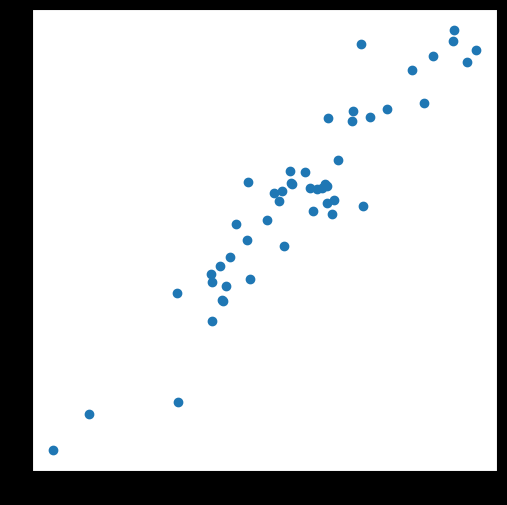
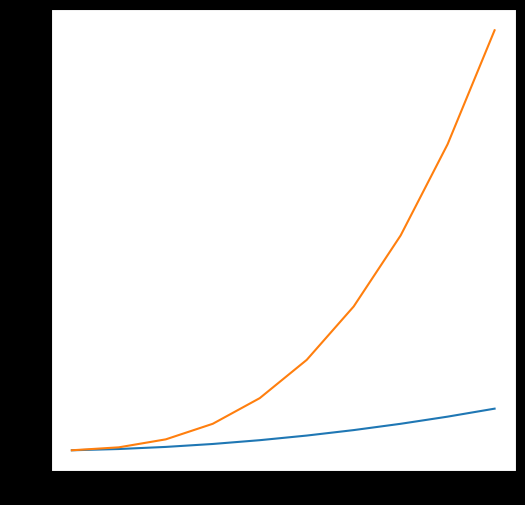
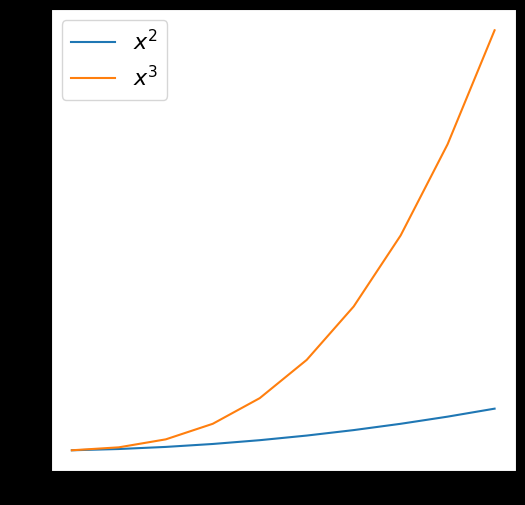
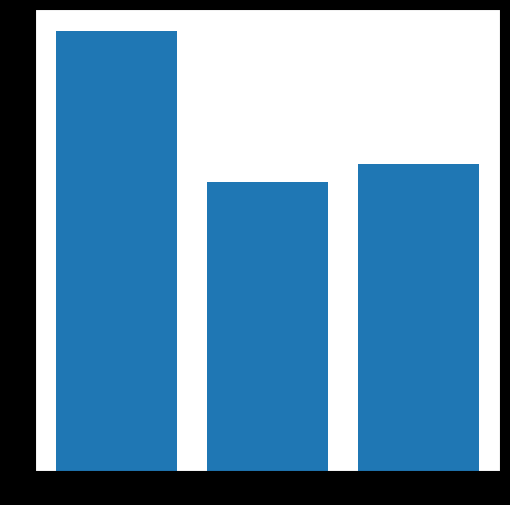
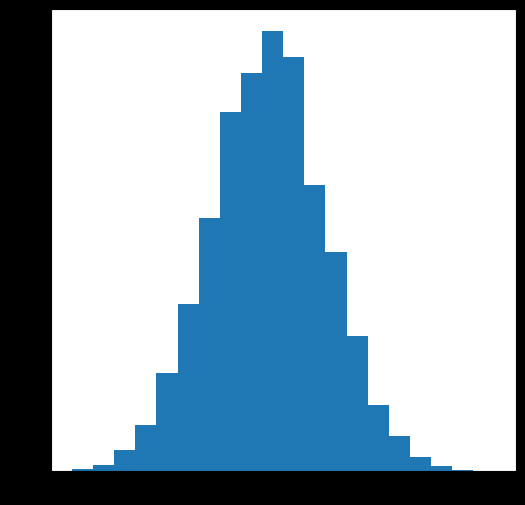
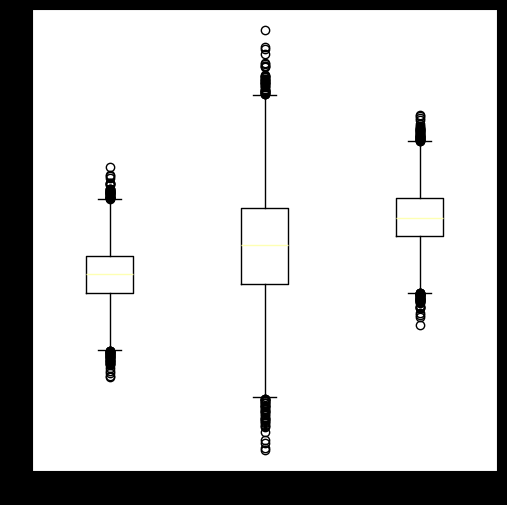
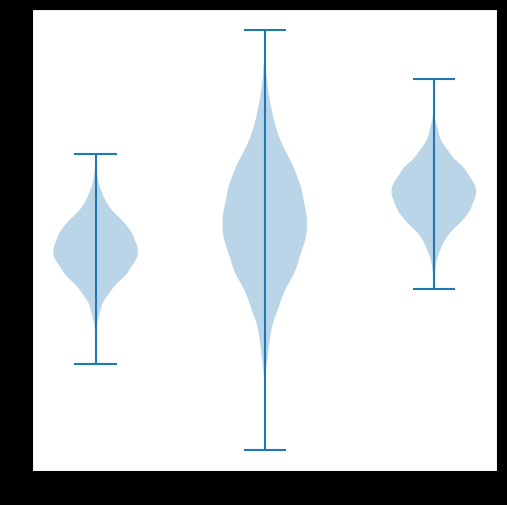
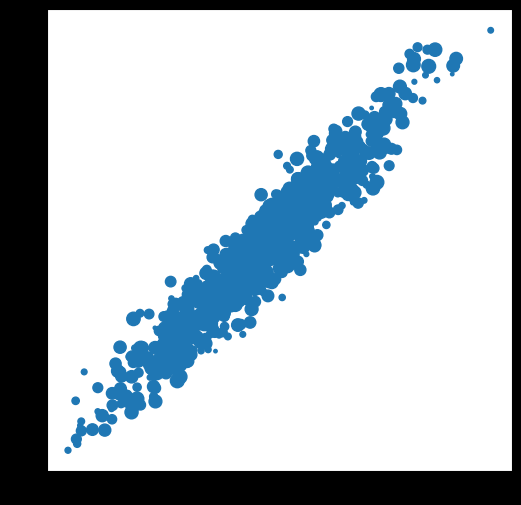
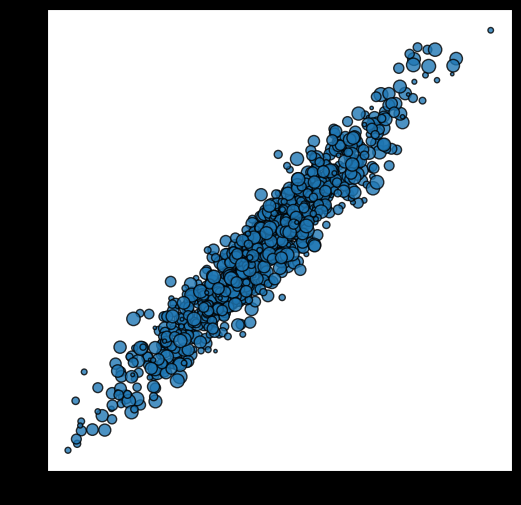
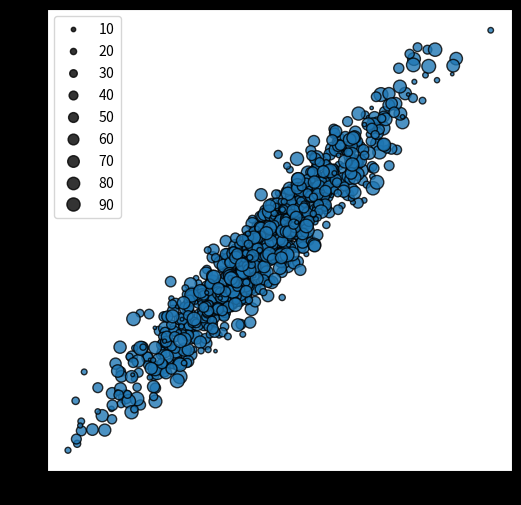
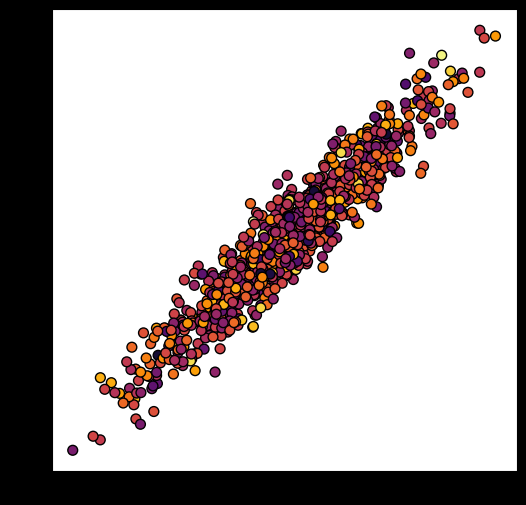
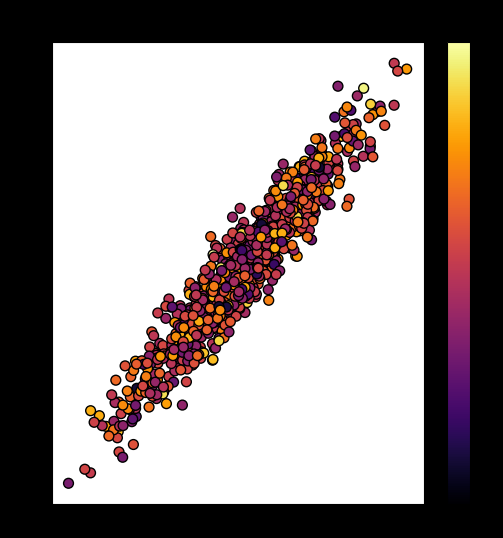
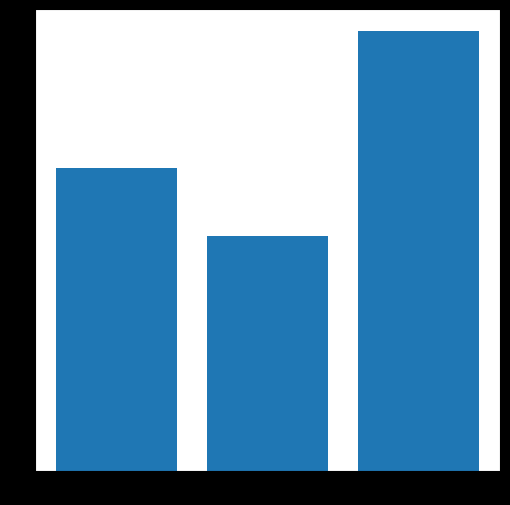
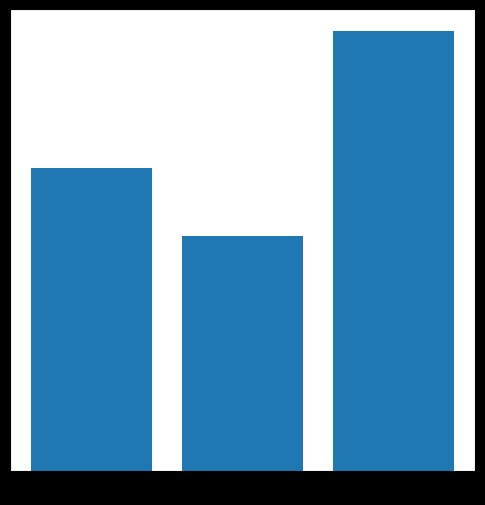
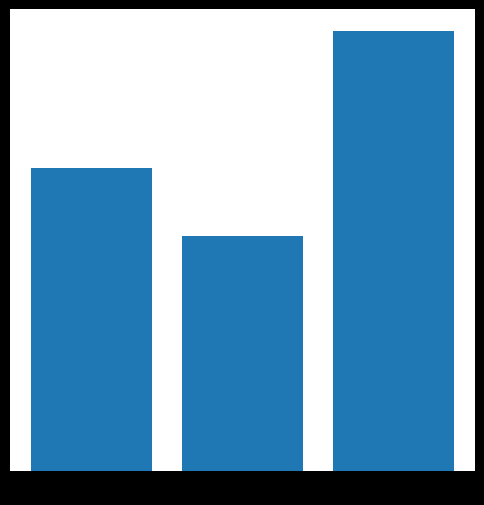
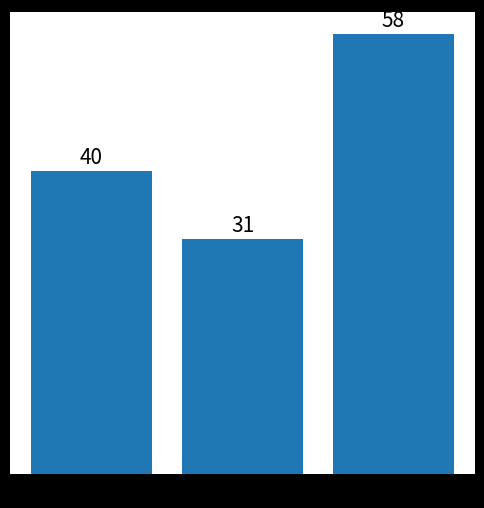

Generate these figures, in order, with matplotlib:
import matplotlib.pyplot as plt
import numpy as np

# Input
x = np.random.randn(1, 50)
y = 3*x + np.random.randn(1, 50)


# Figura principal
fig, ax = plt.subplots(figsize=(6, 6))

# Diagrama de dispersión
ax.scatter(x, y)

plt.show()

# Input
x = np.arange(1, 11, 1)
y = x ** 2
z = x ** 3


# Figura principal
fig, ax = plt.subplots(figsize=(6, 6))

# Figura de líneas
ax.plot(x, y)
ax.plot(x, z)

plt.show()

# Figura principal
fig, ax = plt.subplots(figsize=(6, 6))

# Figura de líneas
ax.plot(x, y, label="$x^{2}$")
ax.plot(x, z, label="$x^{3}$")

# Leyenda
ax.legend(fontsize=16)

plt.show()

# Input
x = np.array(["A", "B", "C"])
y = np.random.randint(1, 100, (3,))


# Figura principal
fig, ax = plt.subplots(figsize=(6, 6))

# Diagrama de barras
ax.bar(x, y)

plt.show()

# Input
x = np.random.randn(10000,)


# Figura principal
fig, ax = plt.subplots(figsize=(6, 6))

# Histograma
ax.hist(x, bins=20)

plt.show()

# Input
x = np.random.randn(10000,)
y = 2*x + 1
z = 2 - x


# Figura principal
fig, ax = plt.subplots(figsize=(6, 6))

# Boxplot
ax.boxplot([x, y, z])

plt.show()

# Input
x = np.random.randn(10000,)
y = 2*x + 1
z = 2 - x


# Figura principal
fig, ax = plt.subplots(figsize=(6, 6))

# Violinplot
ax.violinplot([x, y, z])

plt.show()

# Input
x = np.random.randn(1000)
y = 3*x + np.random.randn(1000)
z = np.random.randint(5, 100, (1000))


# Figura principal
fig, ax = plt.subplots(figsize=(6, 6))

# Diagrama de dispersión
im = ax.scatter(x, y, s=z)

plt.show()

# Figura principal
fig, ax = plt.subplots(figsize=(6, 6))

# Diagrama de dispersión
im = ax.scatter(x, y, s=z, edgecolor="black", alpha=0.8)

plt.show()

# Figura principal
fig, ax = plt.subplots(figsize=(6, 6))

# Diagrama de dispersión
im = ax.scatter(x, y, s=z, edgecolor="black", alpha=0.8)

# Leyenda
handles, labels = im.legend_elements(prop="sizes")
ax.legend(handles, labels)

plt.show()

# Input
x = np.random.randn(1000)
y = 3*x + np.random.randn(1000)
z = np.random.randn(1000)

# Mapa de colores
cmap = plt.cm.inferno


# Figura principal
fig, ax = plt.subplots(figsize=(6, 6))

# Diagrama de dispersión
im = ax.scatter(x, y, c=z, cmap=cmap, s=50, edgecolor="black")

plt.show()

# Figura principal
fig, ax = plt.subplots(figsize=(6, 6))

# Diagrama de dispersión
im = ax.scatter(x, y, c=z, cmap=cmap, s=50, edgecolor="black")

# Barra de colores
cbar = fig.colorbar(im, ax=ax)
cbar.ax.set_title("Cu(%)", fontsize=18, y=1.01)

plt.show()

# Input
x = ["A", "B", "C"]
y = np.random.randint(10, 100, (3,))


# Figura principal
fig, ax = plt.subplots(figsize=(6, 6))

# Diagrama de barras
ax.bar(x, y)

plt.show()

# Figura principal
fig, ax = plt.subplots(figsize=(6, 6))

# Diagrama de barras
ax.bar(x, y)

# Ticks del eje y
ax.set_yticks([])

plt.show()

# Figura principal
fig, ax = plt.subplots(figsize=(6, 6))

# Diagrama de barras
ax.bar(x, y)

# Ticks del eje y
ax.set_yticks([])

# Removemos el cuadro
for spine in plt.gca().spines.values():
    spine.set_visible(False)

plt.show()

# Figura principal
fig, ax = plt.subplots(figsize=(6, 6))

# Diagrama de barras
barra = ax.bar(x, y)

# Ticks del eje y
ax.set_yticks([])

# Removemos el cuadro
for spine in plt.gca().spines.values():
    spine.set_visible(False)
    
# Texto
for bar in barra:
    ax.text(bar.get_x() + bar.get_width()/2,
            bar.get_height() + 1,
            str(int(bar.get_height())),
            ha="center", fontsize=15)

plt.show()

# Input
x = np.random.randn(1, 50)
y = 3*x + np.random.randn(1, 50)

# Fondo oscuro en una figura
plt.style.use("dark_background")

# Figura principal
fig, ax = plt.subplots(figsize=(6, 6))

# Diagrama de dispersión
ax.scatter(x, y)

plt.show()

fig.dpi

fig.savefig("figura.png", dpi=144)